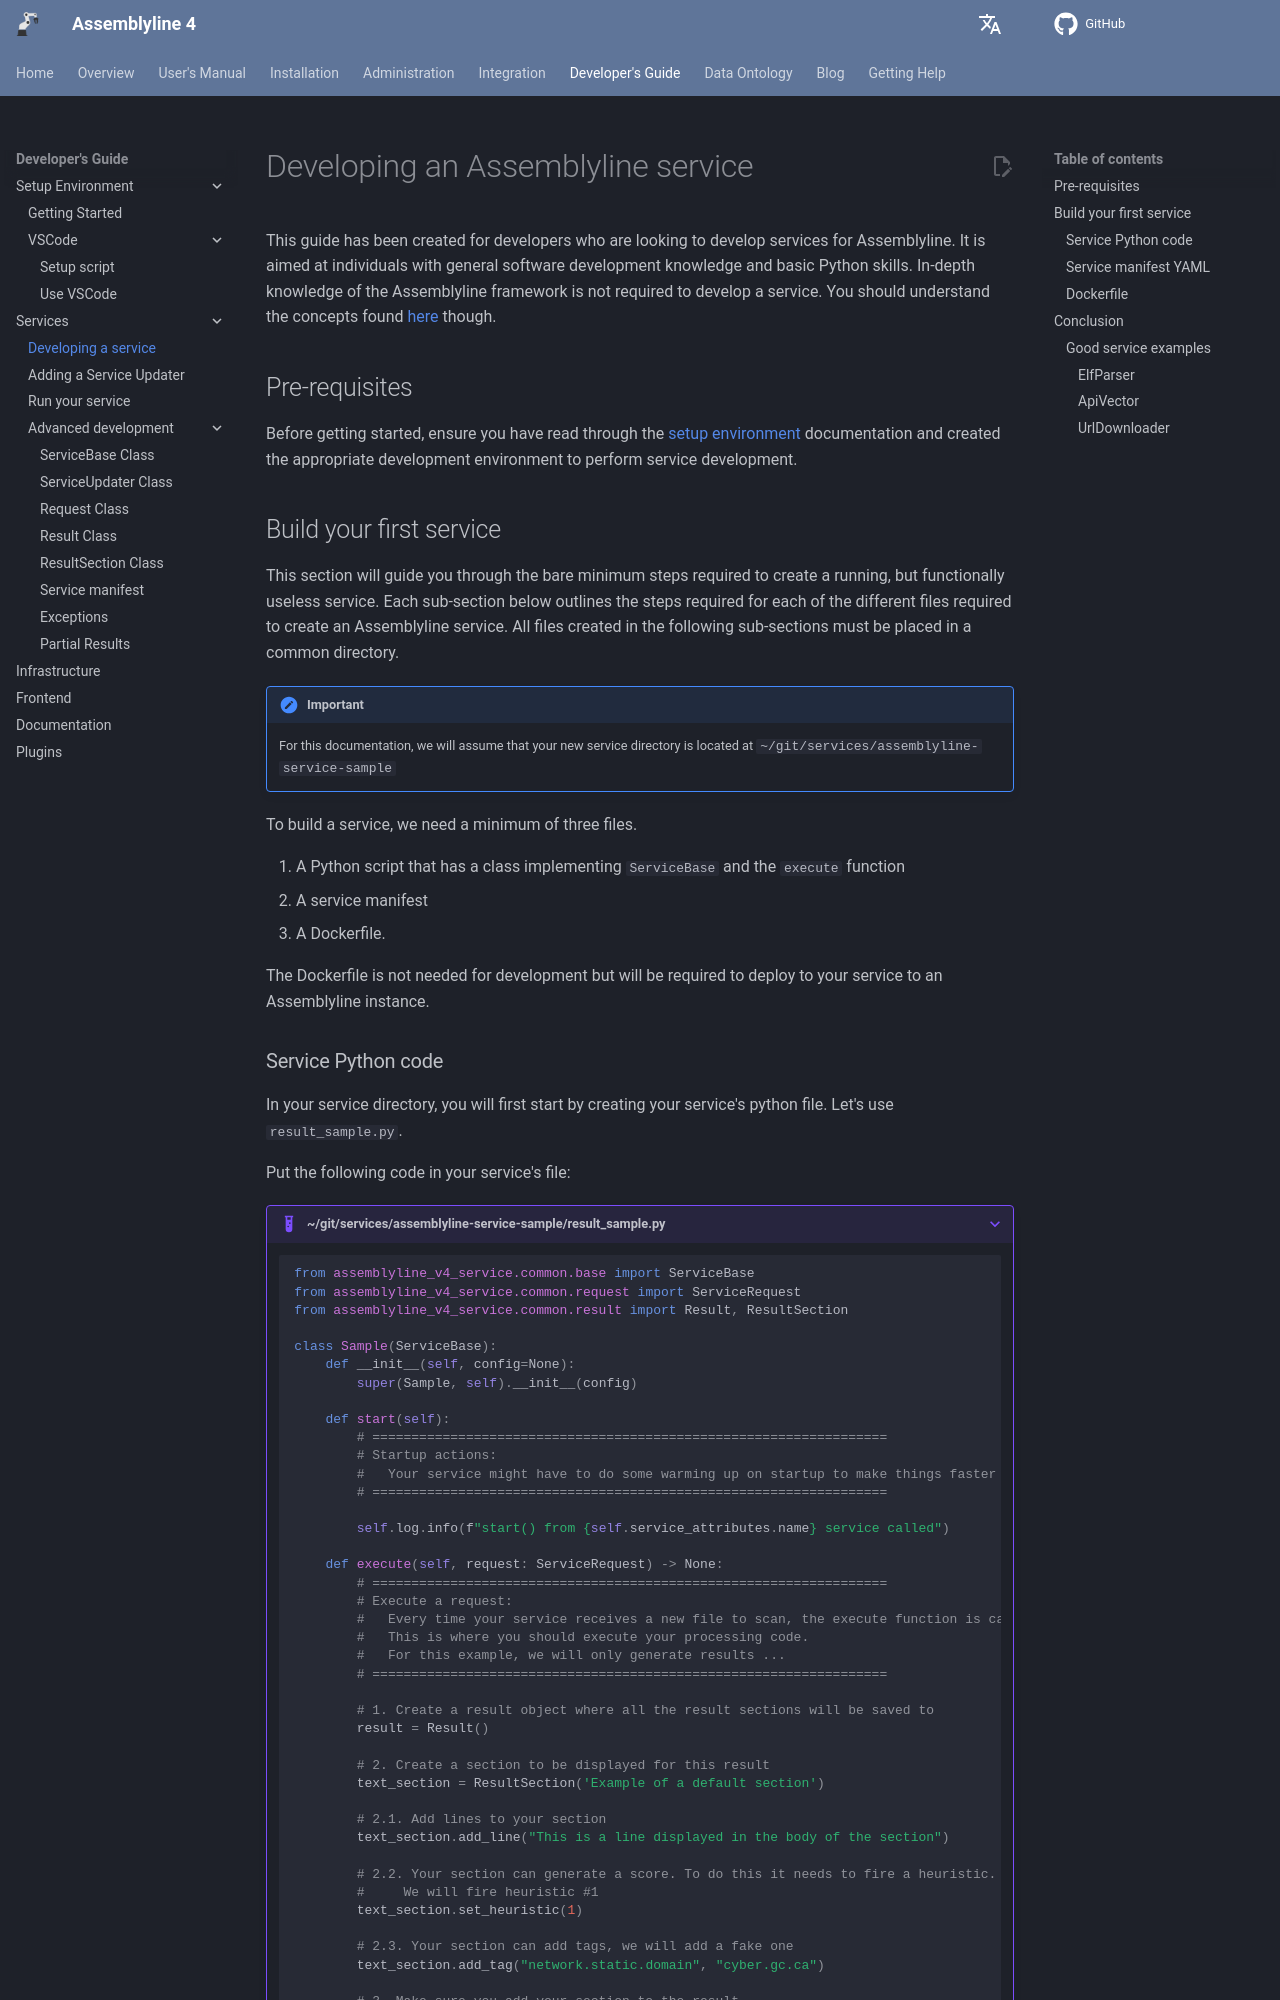

repository: CybercentreCanada/assemblyline4_docs · page: developer_manual/services/developing_an_assemblyline_service/index.html · generator: mkdocs

# Developing an Assemblyline service

This guide has been created for developers who are looking to develop services for Assemblyline. It is aimed at individuals with general software development knowledge and basic Python skills. In-depth knowledge of the Assemblyline framework is not required to develop a service. You should understand the concepts found [here](../../../user_manual/analysis) though.

## Pre-requisites

Before getting started, ensure you have read through the [setup environment](../../env/getting_started/) documentation and created the appropriate development environment to perform service development.

## Build your first service

This section will guide you through the bare minimum steps required to create a running, but functionally useless service. Each sub-section below outlines the steps required for each of the different files required to create an Assemblyline service. All files created in the following sub-sections must be placed in a common directory.

!!! important
    For this documentation, we will assume that your new service directory is located at `~/git/services/assemblyline-service-sample`

To build a service, we need a minimum of three files.

1. A Python script that has a class implementing `ServiceBase` and the `execute` function
2. A service manifest
3. A Dockerfile.

The Dockerfile is not needed for development but will be required to deploy to your service to an Assemblyline instance.
